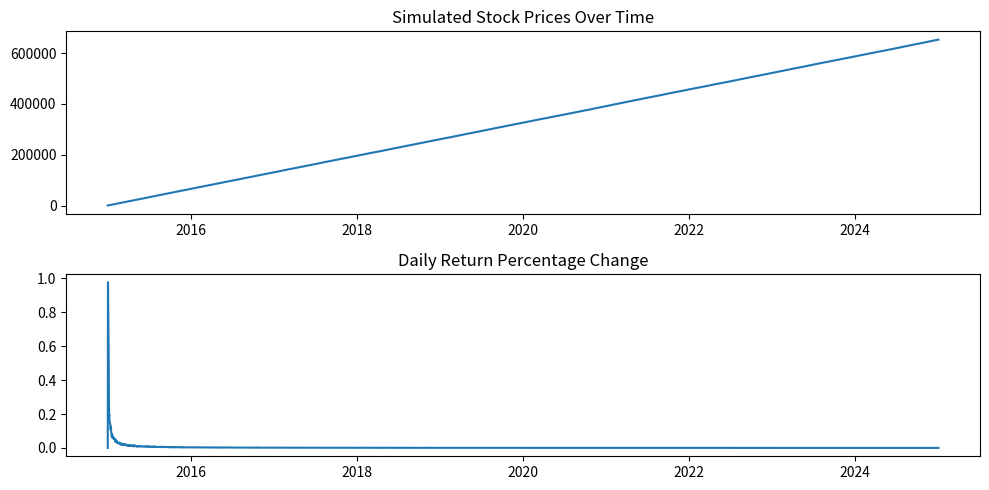
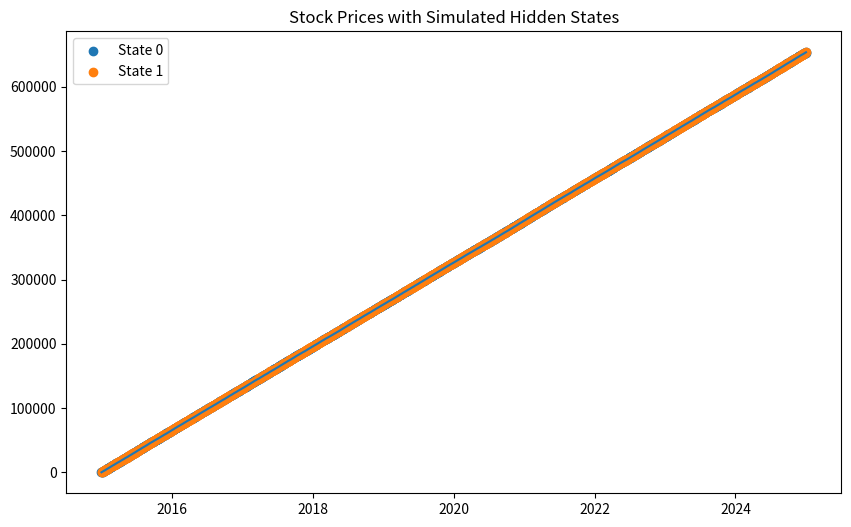
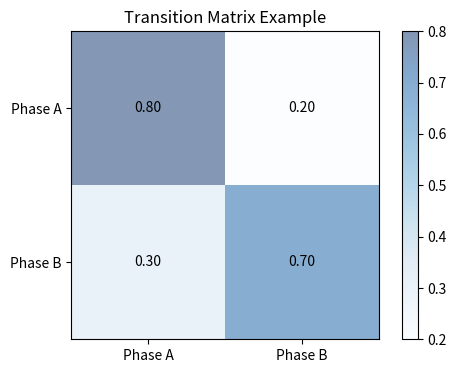
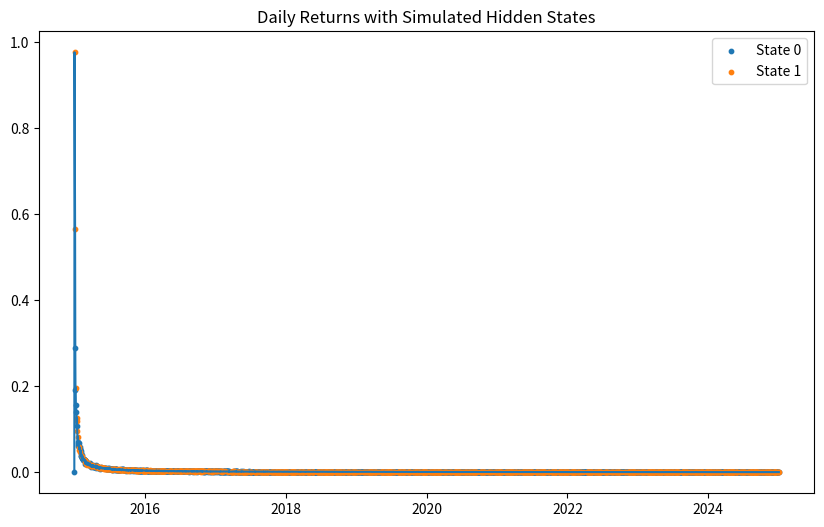

Write the Python code that produced these figures, in order.
import numpy as sarah_np
import pandas as sarah_pd
import matplotlib.pyplot as sarah_plt

sarah_dates = sarah_pd.date_range(start='2015-01-01', end='2025-01-01', freq='B')
sarah_prices = sarah_np.random.normal(loc=250, scale=25, size=len(sarah_dates)).cumsum()
sarah_returns = sarah_np.diff(sarah_prices) / sarah_prices[:-1]

sarah_stock_data = sarah_pd.DataFrame({
    'Date': sarah_dates,
    'Adj Close': sarah_prices,
    'Return': sarah_np.append([0], sarah_returns)
})
sarah_stock_data.set_index('Date', inplace=True)

sarah_plt.figure(figsize=(10, 5))
sarah_plt.subplot(2, 1, 1)
sarah_plt.plot(sarah_stock_data['Adj Close'])
sarah_plt.title('Simulated Stock Prices Over Time')
sarah_plt.subplot(2, 1, 2)
sarah_plt.plot(sarah_stock_data['Return'])
sarah_plt.title('Daily Return Percentage Change')
sarah_plt.tight_layout()
sarah_plt.savefig('simulated_stock_prices.png')
sarah_plt.close()

sarah_hmm_states = sarah_np.random.choice([0, 1], size=len(sarah_stock_data), p=[0.6, 0.4])
sarah_stock_data['Hidden State'] = sarah_hmm_states

sarah_plt.figure(figsize=(10, 6))
sarah_plt.plot(sarah_stock_data.index, sarah_stock_data['Adj Close'])
for sarah_state in range(2):
    sarah_state_data = sarah_stock_data[sarah_stock_data['Hidden State'] == sarah_state]
    sarah_plt.scatter(sarah_state_data.index, sarah_state_data['Adj Close'], label=f'State {sarah_state}')
sarah_plt.title('Stock Prices with Simulated Hidden States')
sarah_plt.legend()
sarah_plt.savefig('hidden_state_analysis.png')
sarah_plt.close()

sarah_transition_matrix = [[0.8, 0.2], [0.3, 0.7]]
print("\nTransition Matrix:\n", sarah_transition_matrix)

sarah_plt.figure(figsize=(6, 4))
sarah_plt.imshow(sarah_transition_matrix, cmap="Blues", alpha=0.5)
for i in range(len(sarah_transition_matrix)):
    for j in range(len(sarah_transition_matrix)):
        sarah_plt.text(j, i, f'{sarah_transition_matrix[i][j]:.2f}', ha='center', va='center', color='black')
sarah_plt.title("Transition Matrix Example")
sarah_plt.xticks(ticks=[0, 1], labels=['Phase A', 'Phase B'])
sarah_plt.yticks(ticks=[0, 1], labels=['Phase A', 'Phase B'])
sarah_plt.colorbar()
sarah_plt.savefig('transition_matrix.png')
sarah_plt.close()

sarah_plt.figure(figsize=(10, 6))
sarah_plt.plot(sarah_stock_data.index, sarah_stock_data['Return'])
for sarah_state in range(2):
    sarah_state_data = sarah_stock_data[sarah_stock_data['Hidden State'] == sarah_state]
    sarah_plt.scatter(sarah_state_data.index, sarah_state_data['Return'], label=f'State {sarah_state}', s=10)
sarah_plt.title('Daily Returns with Simulated Hidden States')
sarah_plt.legend()
sarah_plt.savefig('daily_returns_with_states.png')
sarah_plt.close()
